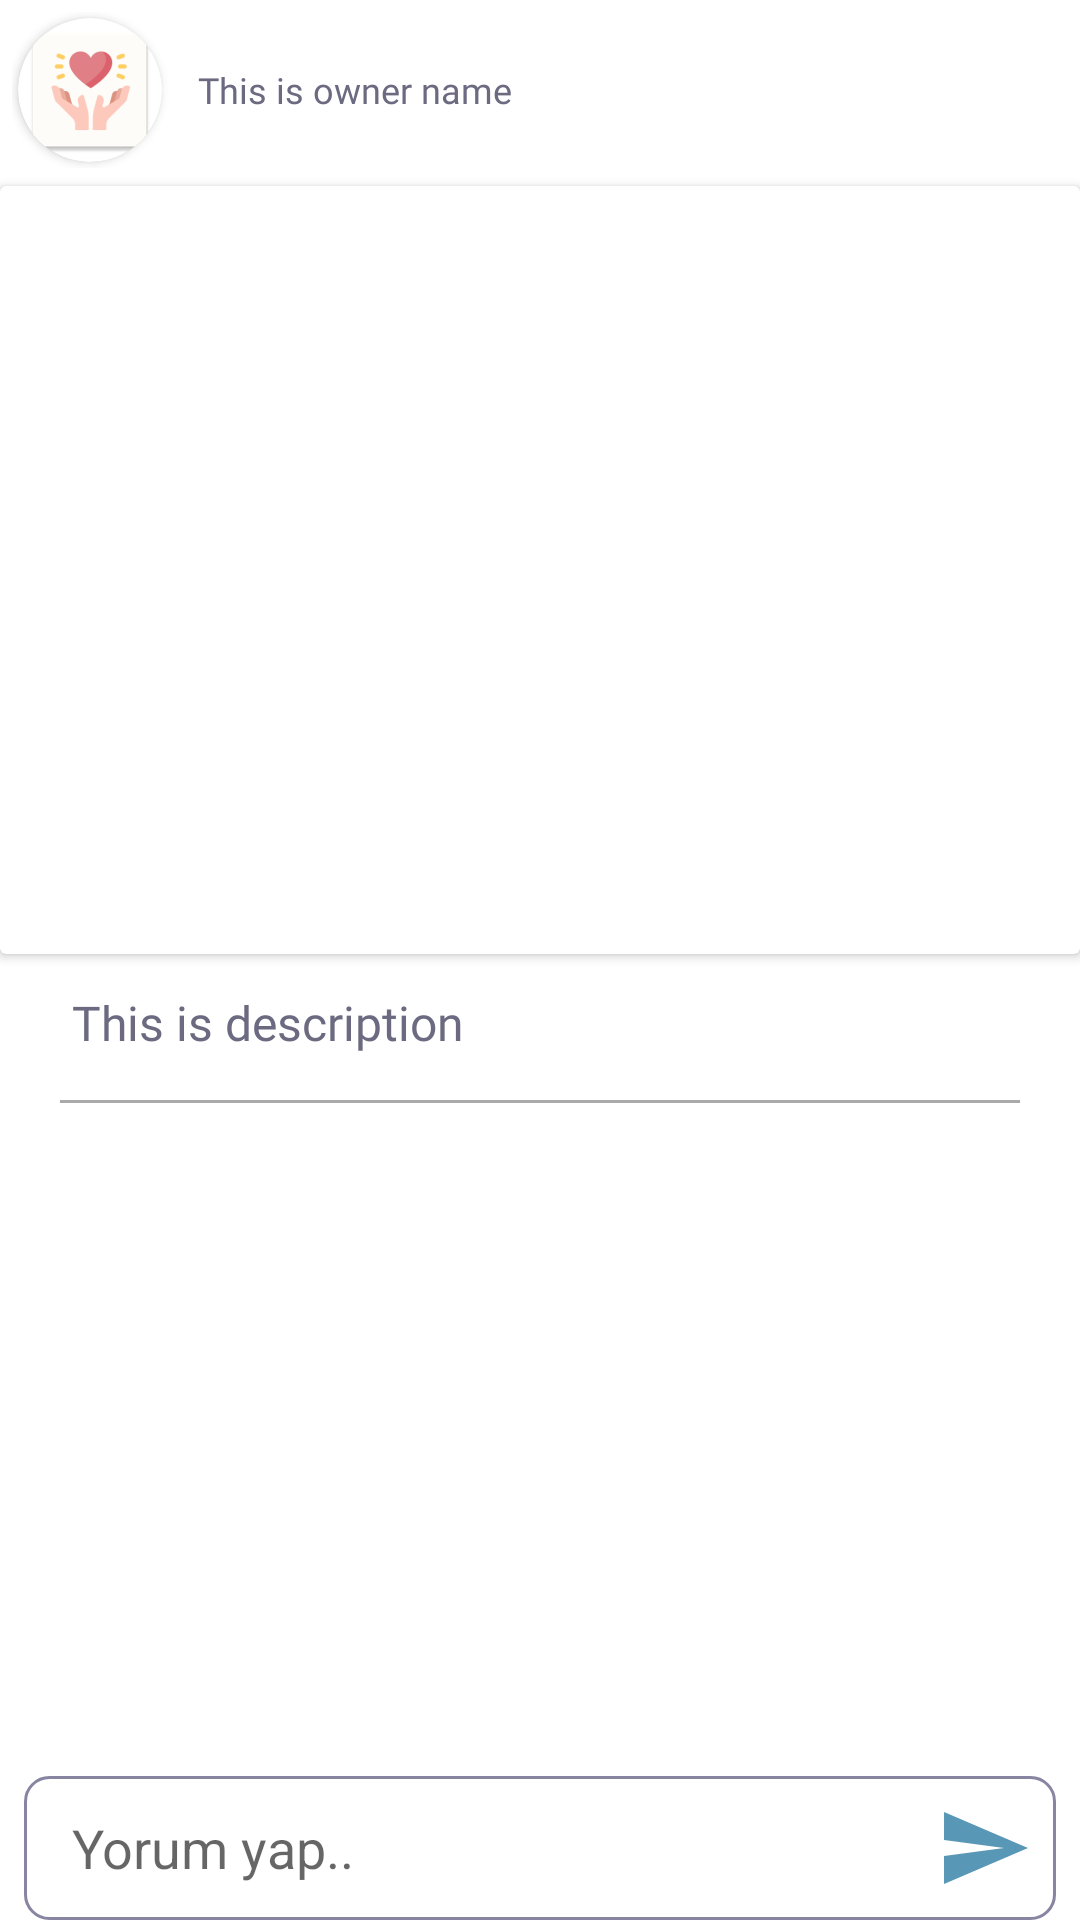

Layout XML and referenced resources for this Android screen:
<!-- AndroidManifest.xml: application theme Theme.Yardimeli -->
<!-- res/layout/activity_comment.xml -->
<?xml version="1.0" encoding="utf-8"?>
<RelativeLayout xmlns:android="http://schemas.android.com/apk/res/android"
    xmlns:app="http://schemas.android.com/apk/res-auto"
    android:layout_width="match_parent"
    android:layout_height="match_parent"
    android:layout_marginVertical="4dp">

    <androidx.core.widget.NestedScrollView
        android:layout_width="match_parent"
        android:layout_height="wrap_content"
        android:layout_marginBottom="48dp">

        <LinearLayout
            android:layout_width="match_parent"
            android:layout_height="wrap_content"
            android:orientation="vertical">

            <LinearLayout
                android:layout_width="match_parent"
                android:layout_height="wrap_content"
                android:layout_margin="4dp"
                android:orientation="horizontal">

                <androidx.cardview.widget.CardView
                    android:layout_width="48dp"
                    android:layout_height="48dp"
                    android:layout_margin="2dp"
                    app:cardCornerRadius="24dp">

                    <ImageView
                        android:id="@+id/iv_owner_image"
                        android:layout_width="48dp"
                        android:layout_height="48dp"
                        android:scaleType="centerCrop"
                        android:src="@mipmap/ic_launcher" />
                </androidx.cardview.widget.CardView>

                <TextView
                    android:id="@+id/tv_post_owner"
                    android:layout_width="match_parent"
                    android:layout_height="wrap_content"
                    android:layout_gravity="center_vertical"
                    android:layout_marginHorizontal="10dp"
                    android:fontFamily="@font/helvetica_neue"
                    android:text="This is owner name"
                    android:textColor="@color/colorDarkPurple"
                    android:textSize="12sp" />

            </LinearLayout>

            <androidx.cardview.widget.CardView
                android:layout_width="match_parent"
                android:layout_height="256dp"
                android:layout_marginTop="2dp">

                <ImageView
                    android:id="@+id/iv_post_image"
                    android:layout_width="match_parent"
                    android:layout_height="256dp"
                    android:scaleType="centerCrop"
                    android:src="@drawable/ic_launcher_background" />
            </androidx.cardview.widget.CardView>


            <TextView
                android:id="@+id/tv_post_desc"
                android:layout_width="match_parent"
                android:layout_height="wrap_content"
                android:layout_marginHorizontal="24dp"
                android:layout_marginTop="12dp"
                android:fontFamily="@font/helvetica_neue"
                android:paddingBottom="10dp"
                android:text="This is description"
                android:textColor="@color/colorDarkPurple"
                android:textSize="16sp" />

            <View
                android:layout_width="match_parent"
                android:layout_height="1dp"
                android:layout_marginHorizontal="20dp"
                android:layout_marginTop="5dp"
                android:background="@android:color/darker_gray" />



            <androidx.recyclerview.widget.RecyclerView
                android:id="@+id/recycler_view_comments"
                android:layout_width="match_parent"
                android:layout_height="wrap_content"
                android:layout_margin="12dp"
                android:layout_gravity="center_horizontal">

            </androidx.recyclerview.widget.RecyclerView>


        </LinearLayout>

    </androidx.core.widget.NestedScrollView>

    <EditText
        android:id="@+id/et_comment"
        android:layout_width="match_parent"
        android:layout_height="wrap_content"
        android:minHeight="48dp"
        android:background="@drawable/edit_text_bg"
        android:paddingRight="42dp"
        android:paddingLeft="16dp"
        android:layout_marginHorizontal="8dp"
        android:hint="Yorum yap.."
        android:layout_alignParentBottom="true"/>

    <androidx.appcompat.widget.AppCompatButton
        android:id="@+id/btn_insert_comment"
        android:layout_width="32dp"
        android:layout_height="32dp"
        android:background="@drawable/ic_baseline_send_24"
        android:layout_alignBottom="@id/et_comment"
        android:layout_margin="8dp"
        android:layout_alignEnd="@id/et_comment" />


</RelativeLayout>
<!-- resources referenced by this layout -->
<resources>
  <color name="colorDarkPurple">#6C6A81</color>
  <!-- drawable edit_text_bg (drawable) -->
  <?xml version="1.0" encoding="utf-8"?>
  <shape xmlns:android="http://schemas.android.com/apk/res/android"
      android:shape="rectangle">
      <corners android:radius="8dp"/>
      <stroke android:color="@color/colorLightPurple" android:width="1dp"/>
  
  </shape>
  <!-- drawable ic_baseline_send_24 (drawable) -->
  <vector android:height="48dp" android:tint="@color/LightBlue"
      android:viewportHeight="24" android:viewportWidth="24"
      android:width="48dp" xmlns:android="http://schemas.android.com/apk/res/android">
      <path android:fillColor="@android:color/white" android:pathData="M2.01,21L23,12 2.01,3 2,10l15,2 -15,2z"/>
  </vector>
  <!-- mipmap ic_launcher: png bitmap (mipmap-hdpi, 2292 bytes) -->
  <style name="Theme.Yardimeli" parent="Theme.MaterialComponents.DayNight.NoActionBar">
          
          <item name="colorPrimary">@color/purple_500</item>
          <item name="colorPrimaryVariant">@color/purple_700</item>
          <item name="colorOnPrimary">@color/white</item>
          
          <item name="colorSecondary">@color/teal_200</item>
          <item name="colorSecondaryVariant">@color/teal_700</item>
          <item name="colorOnSecondary">@color/black</item>
          
          <item name="android:statusBarColor" tools:targetApi="l">?attr/colorPrimaryVariant</item>
          
      </style>
  <color name="colorLightPurple">#8785a2</color>
  <color name="LightBlue">#5897B6</color>
  <color name="purple_500">#C3C3C3</color>
  <color name="purple_700">#FF000000</color>
  <color name="white">#FFFFFFFF</color>
  <color name="teal_200">#FF03DAC5</color>
  <color name="teal_700">#FF018786</color>
  <color name="black">#FF000000</color>
</resources>
